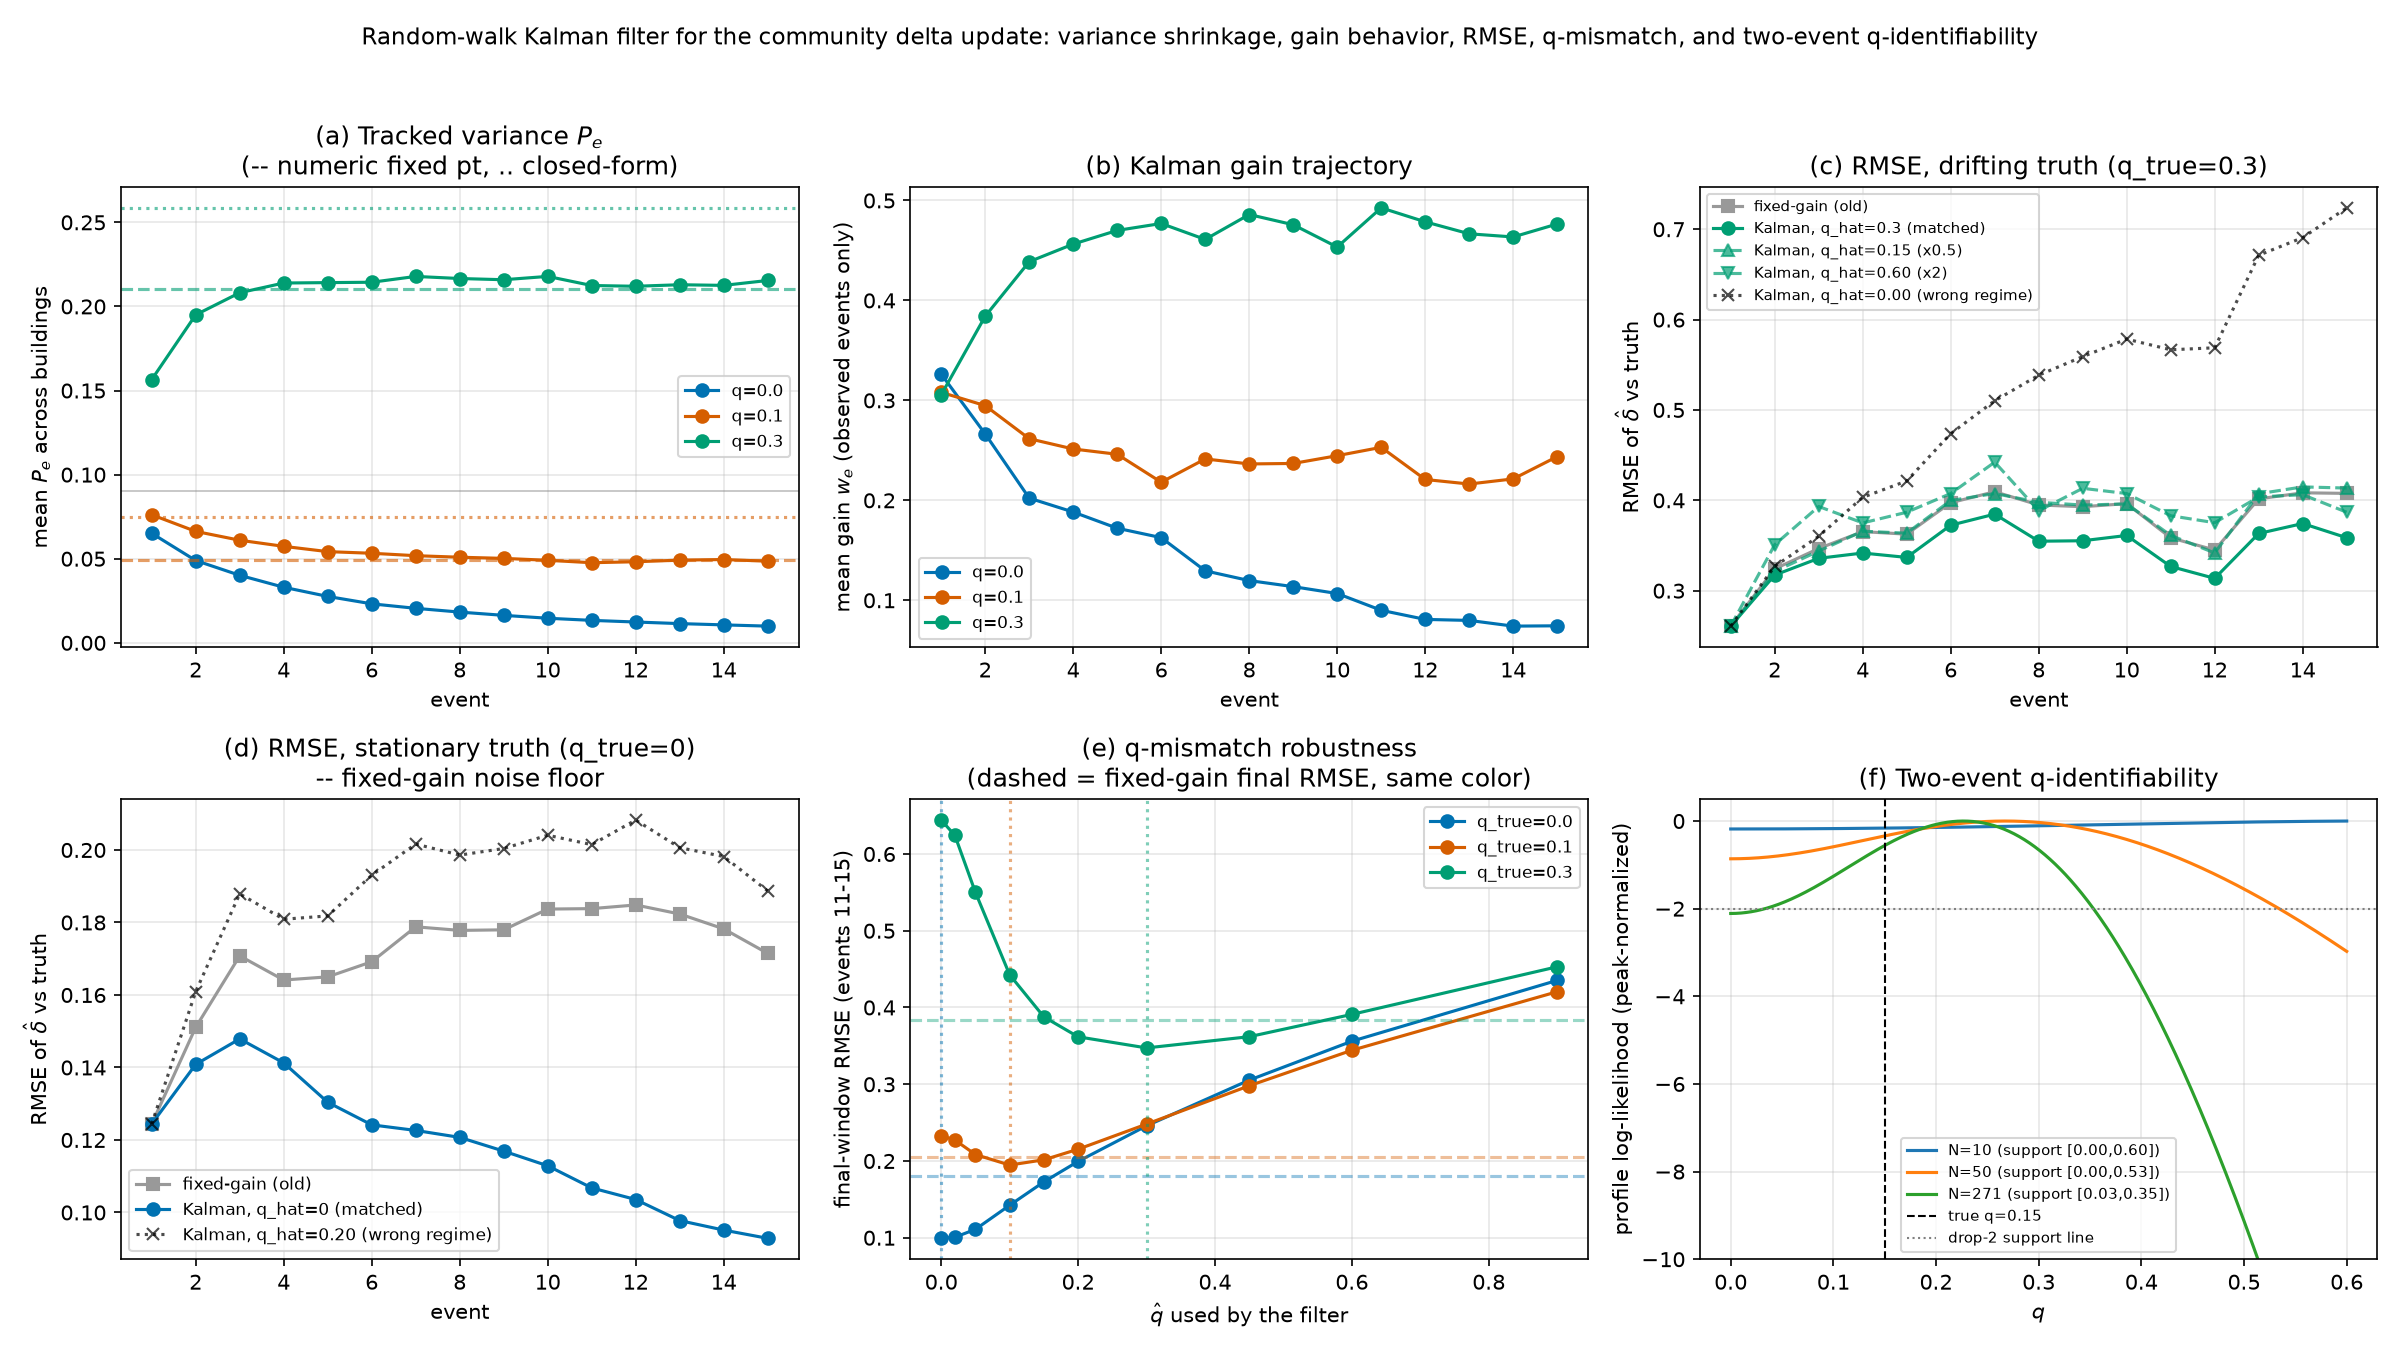

The table this chart was drawn from, first rows:
q_true, event, rmse_fixed, rmse_kalman_matched, rmse_kalman_half, rmse_kalman_double, rmse_kalman_wrong_regime, mean_P, mean_gain
0.0, 1, 0.1244, 0.1244, 0.1244, 0.1244, 0.1244, 0.06514, 0.3263
0.0, 2, 0.1511, 0.1409, 0.1409, 0.1609, 0.1609, 0.04894, 0.2664
0.0, 3, 0.1708, 0.1479, 0.1479, 0.1879, 0.1879, 0.04016, 0.2022
0.0, 4, 0.1641, 0.1413, 0.1413, 0.1809, 0.1809, 0.03306, 0.1883
0.0, 5, 0.165, 0.1304, 0.1304, 0.1818, 0.1818, 0.0276, 0.1721
0.0, 6, 0.1692, 0.1242, 0.1242, 0.193, 0.193, 0.0232, 0.1627
0.0, 7, 0.1788, 0.1226, 0.1226, 0.2016, 0.2016, 0.02053, 0.1295
0.0, 8, 0.1778, 0.1207, 0.1207, 0.1986, 0.1986, 0.01829, 0.1197
0.0, 9, 0.178, 0.1169, 0.1169, 0.2004, 0.2004, 0.01635, 0.1137
0.0, 10, 0.1837, 0.1129, 0.1129, 0.2041, 0.2041, 0.01463, 0.1068
0.0, 11, 0.1838, 0.1068, 0.1068, 0.2015, 0.2015, 0.01336, 0.09
0.0, 12, 0.1848, 0.1036, 0.1036, 0.2083, 0.2083, 0.01239, 0.08087
0.0, 13, 0.1823, 0.09777, 0.09777, 0.2006, 0.2006, 0.01144, 0.07985
0.0, 14, 0.1782, 0.09514, 0.09514, 0.1982, 0.1982, 0.01068, 0.07415
0.0, 15, 0.1715, 0.09287, 0.09287, 0.1887, 0.1887, 0.009943, 0.07446
0.1, 1, 0.1347, 0.1347, 0.1347, 0.1347, 0.1347, 0.07616, 0.3081
0.1, 2, 0.1652, 0.1618, 0.16, 0.1707, 0.1594, 0.06626, 0.2947
0.1, 3, 0.1843, 0.1787, 0.1762, 0.192, 0.1756, 0.061, 0.2616
0.1, 4, 0.2025, 0.1949, 0.1919, 0.2137, 0.1914, 0.05737, 0.2514
0.1, 5, 0.2077, 0.1968, 0.1956, 0.2171, 0.1965, 0.05423, 0.2461
0.1, 6, 0.2146, 0.203, 0.2016, 0.2282, 0.2034, 0.05326, 0.2181
0.1, 7, 0.2074, 0.2011, 0.2035, 0.2216, 0.2082, 0.05182, 0.2414
0.1, 8, 0.213, 0.2036, 0.2044, 0.2297, 0.2098, 0.0509, 0.2364
0.1, 9, 0.2142, 0.2074, 0.2153, 0.2213, 0.2254, 0.05022, 0.2369
0.1, 10, 0.1989, 0.1886, 0.2026, 0.2054, 0.2195, 0.04908, 0.2447
0.1, 11, 0.2103, 0.1956, 0.2061, 0.2173, 0.2239, 0.04764, 0.253
0.1, 12, 0.2014, 0.1936, 0.2055, 0.2123, 0.2261, 0.04822, 0.2209
0.1, 13, 0.1967, 0.1874, 0.2003, 0.2059, 0.2241, 0.04918, 0.2163
0.1, 14, 0.2079, 0.1997, 0.2156, 0.2207, 0.2435, 0.04954, 0.2215
0.1, 15, 0.2094, 0.1973, 0.2143, 0.2205, 0.2482, 0.04854, 0.2438
0.3, 1, 0.2608, 0.2608, 0.2608, 0.2608, 0.2608, 0.1565, 0.3056
0.3, 2, 0.3241, 0.3173, 0.3213, 0.3509, 0.327, 0.195, 0.3842
0.3, 3, 0.3467, 0.3358, 0.3439, 0.3932, 0.3602, 0.2082, 0.4388
0.3, 4, 0.3653, 0.3417, 0.3658, 0.375, 0.4033, 0.2139, 0.4564
0.3, 5, 0.3625, 0.3368, 0.3636, 0.3868, 0.4214, 0.2142, 0.47
0.3, 6, 0.3974, 0.3725, 0.3998, 0.4075, 0.4738, 0.2144, 0.477
0.3, 7, 0.4095, 0.3847, 0.4075, 0.4422, 0.5102, 0.2178, 0.461
0.3, 8, 0.3948, 0.3547, 0.3978, 0.3885, 0.5385, 0.2166, 0.4859
0.3, 9, 0.3929, 0.3553, 0.3947, 0.4133, 0.559, 0.2159, 0.4757
0.3, 10, 0.3963, 0.3611, 0.396, 0.4075, 0.5784, 0.2179, 0.4534
0.3, 11, 0.3585, 0.3268, 0.3612, 0.3829, 0.5666, 0.2124, 0.4926
0.3, 12, 0.345, 0.3136, 0.3417, 0.3752, 0.5688, 0.212, 0.4786
0.3, 13, 0.4016, 0.3633, 0.4073, 0.4038, 0.6712, 0.2129, 0.4667
0.3, 14, 0.4083, 0.3743, 0.4149, 0.4062, 0.6907, 0.2125, 0.4635
0.3, 15, 0.4077, 0.3586, 0.4136, 0.3868, 0.7237, 0.2154, 0.4765
